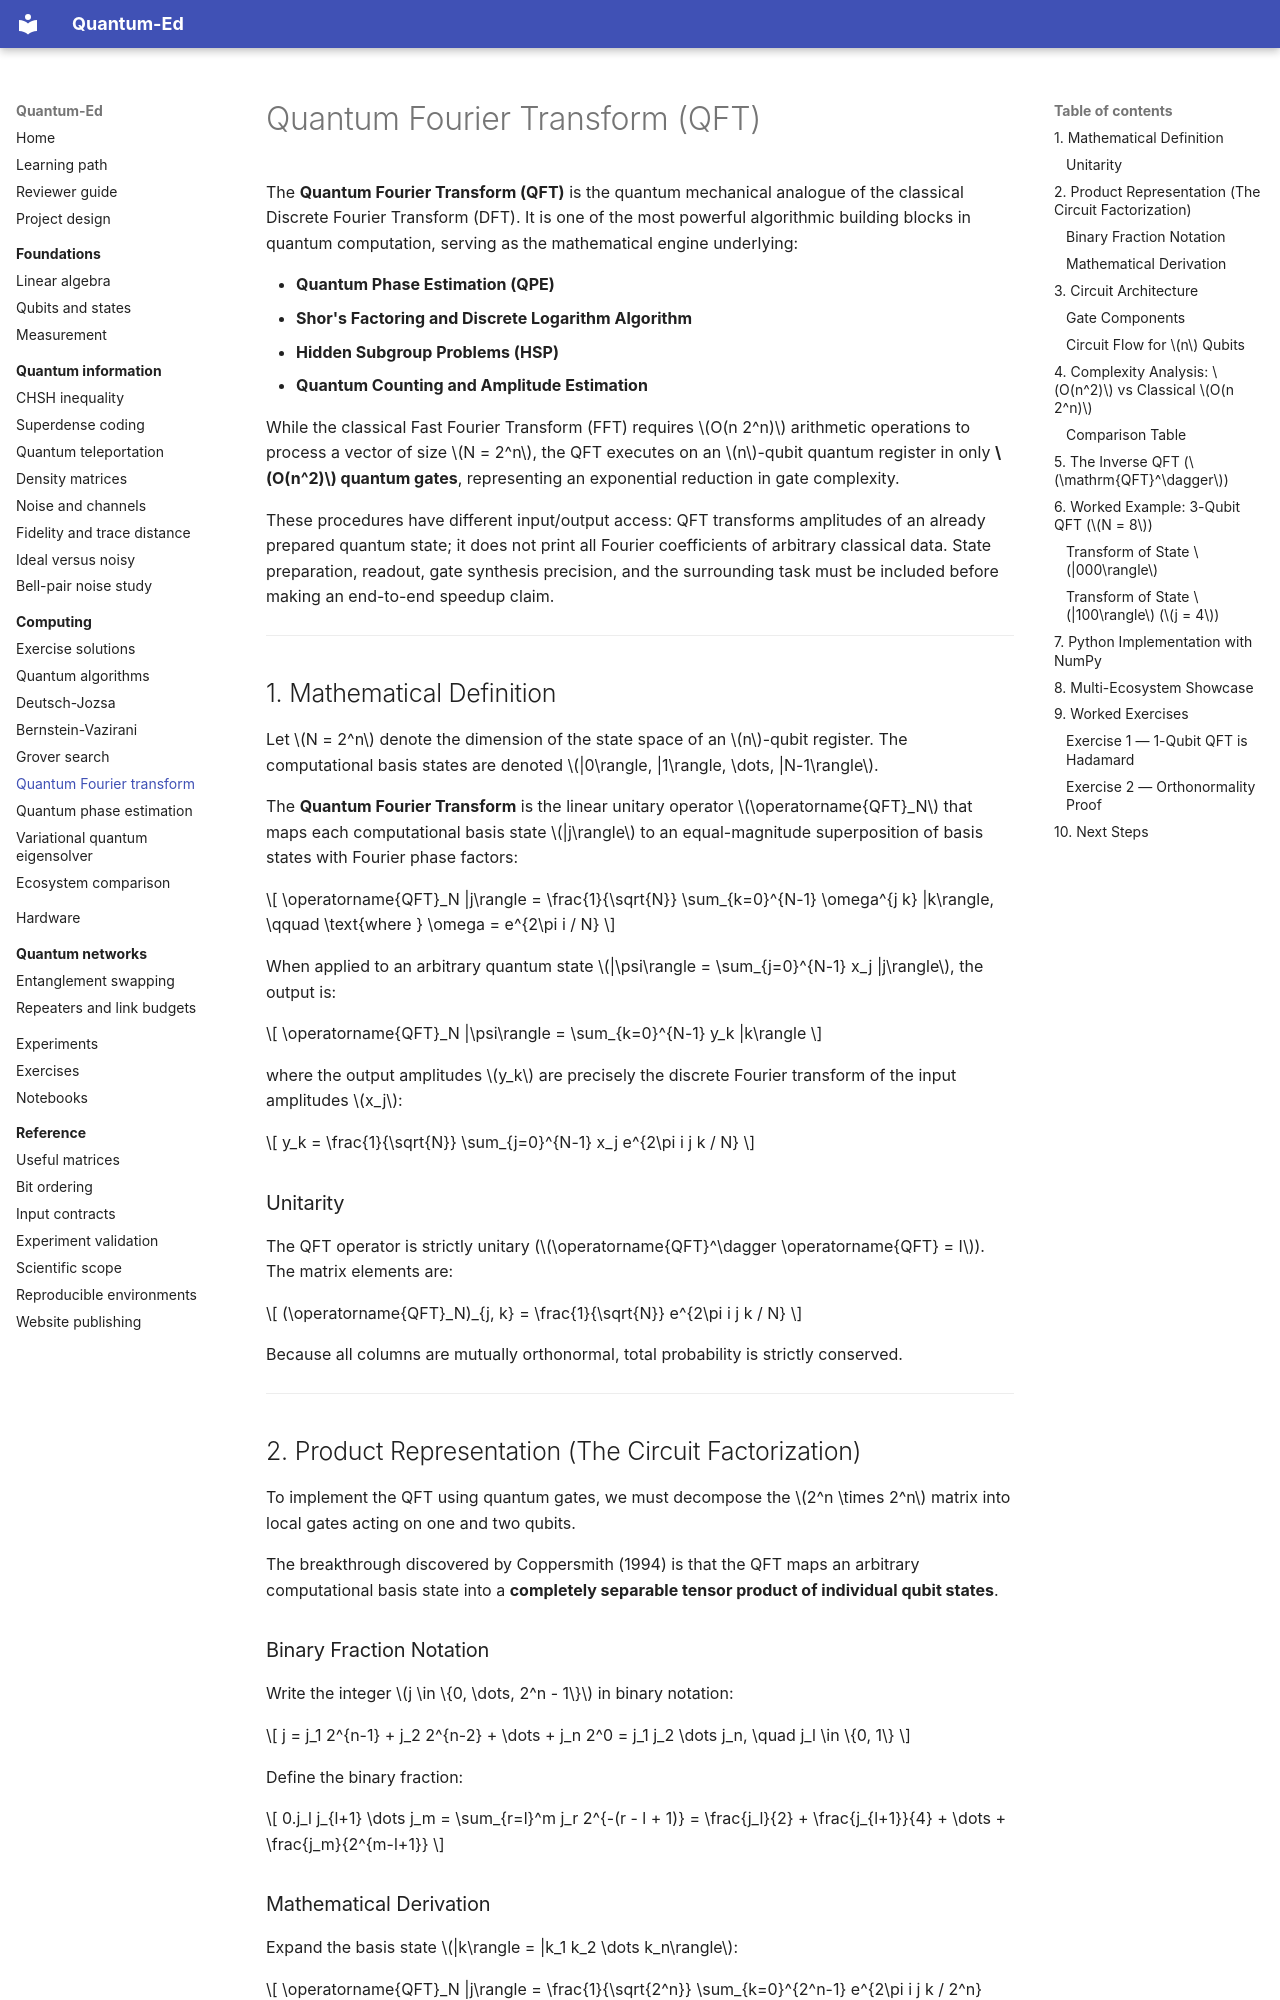

repository: cicixgliamici/quantum_ed · page: 10-quantum-algorithms/quantum-fourier-transform/index.html · generator: mkdocs

# Quantum Fourier Transform (QFT)

The **Quantum Fourier Transform (QFT)** is the quantum mechanical analogue of the classical Discrete Fourier Transform (DFT). It is one of the most powerful algorithmic building blocks in quantum computation, serving as the mathematical engine underlying:

- **Quantum Phase Estimation (QPE)**
- **Shor's Factoring and Discrete Logarithm Algorithm**
- **Hidden Subgroup Problems (HSP)**
- **Quantum Counting and Amplitude Estimation**

While the classical Fast Fourier Transform (FFT) requires $O(n 2^n)$ arithmetic operations to process a vector of size $N = 2^n$, the QFT executes on an $n$-qubit quantum register in only **$O(n^2)$ quantum gates**, representing an exponential reduction in gate complexity.

These procedures have different input/output access: QFT transforms amplitudes
of an already prepared quantum state; it does not print all Fourier
coefficients of arbitrary classical data. State preparation, readout, gate
synthesis precision, and the surrounding task must be included before making
an end-to-end speedup claim.

---

## 1. Mathematical Definition

Let $N = 2^n$ denote the dimension of the state space of an $n$-qubit register. The computational basis states are denoted $|0\rangle, |1\rangle, \dots, |N-1\rangle$.

The **Quantum Fourier Transform** is the linear unitary operator $\operatorname{QFT}_N$ that maps each computational basis state $|j\rangle$ to an equal-magnitude superposition of basis states with Fourier phase factors:

$$
\operatorname{QFT}_N |j\rangle = \frac{1}{\sqrt{N}} \sum_{k=0}^{N-1} \omega^{j k} |k\rangle, \qquad \text{where } \omega = e^{2\pi i / N}
$$

When applied to an arbitrary quantum state $|\psi\rangle = \sum_{j=0}^{N-1} x_j |j\rangle$, the output is:

$$
\operatorname{QFT}_N |\psi\rangle = \sum_{k=0}^{N-1} y_k |k\rangle
$$

where the output amplitudes $y_k$ are precisely the discrete Fourier transform of the input amplitudes $x_j$:

$$
y_k = \frac{1}{\sqrt{N}} \sum_{j=0}^{N-1} x_j e^{2\pi i j k / N}
$$

### Unitarity

The QFT operator is strictly unitary ($\operatorname{QFT}^\dagger \operatorname{QFT} = I$). The matrix elements are:

$$
(\operatorname{QFT}_N)_{j, k} = \frac{1}{\sqrt{N}} e^{2\pi i j k / N}
$$

Because all columns are mutually orthonormal, total probability is strictly conserved.

---

## 2. Product Representation (The Circuit Factorization)

To implement the QFT using quantum gates, we must decompose the $2^n \times 2^n$ matrix into local gates acting on one and two qubits.

The breakthrough discovered by Coppersmith (1994) is that the QFT maps an arbitrary computational basis state into a **completely separable tensor product of individual qubit states**.

### Binary Fraction Notation

Write the integer $j \in \{0, \dots, 2^n - 1\}$ in binary notation:

$$
j = j_1 2^{n-1} + j_2 2^{n-2} + \dots + j_n 2^0 = j_1 j_2 \dots j_n, \quad j_l \in \{0, 1\}
$$

Define the binary fraction:

$$
0.j_l j_{l+1} \dots j_m = \sum_{r=l}^m j_r 2^{-(r - l + 1)} = \frac{j_l}{2} + \frac{j_{l+1}}{4} + \dots + \frac{j_m}{2^{m-l+1}}
$$
